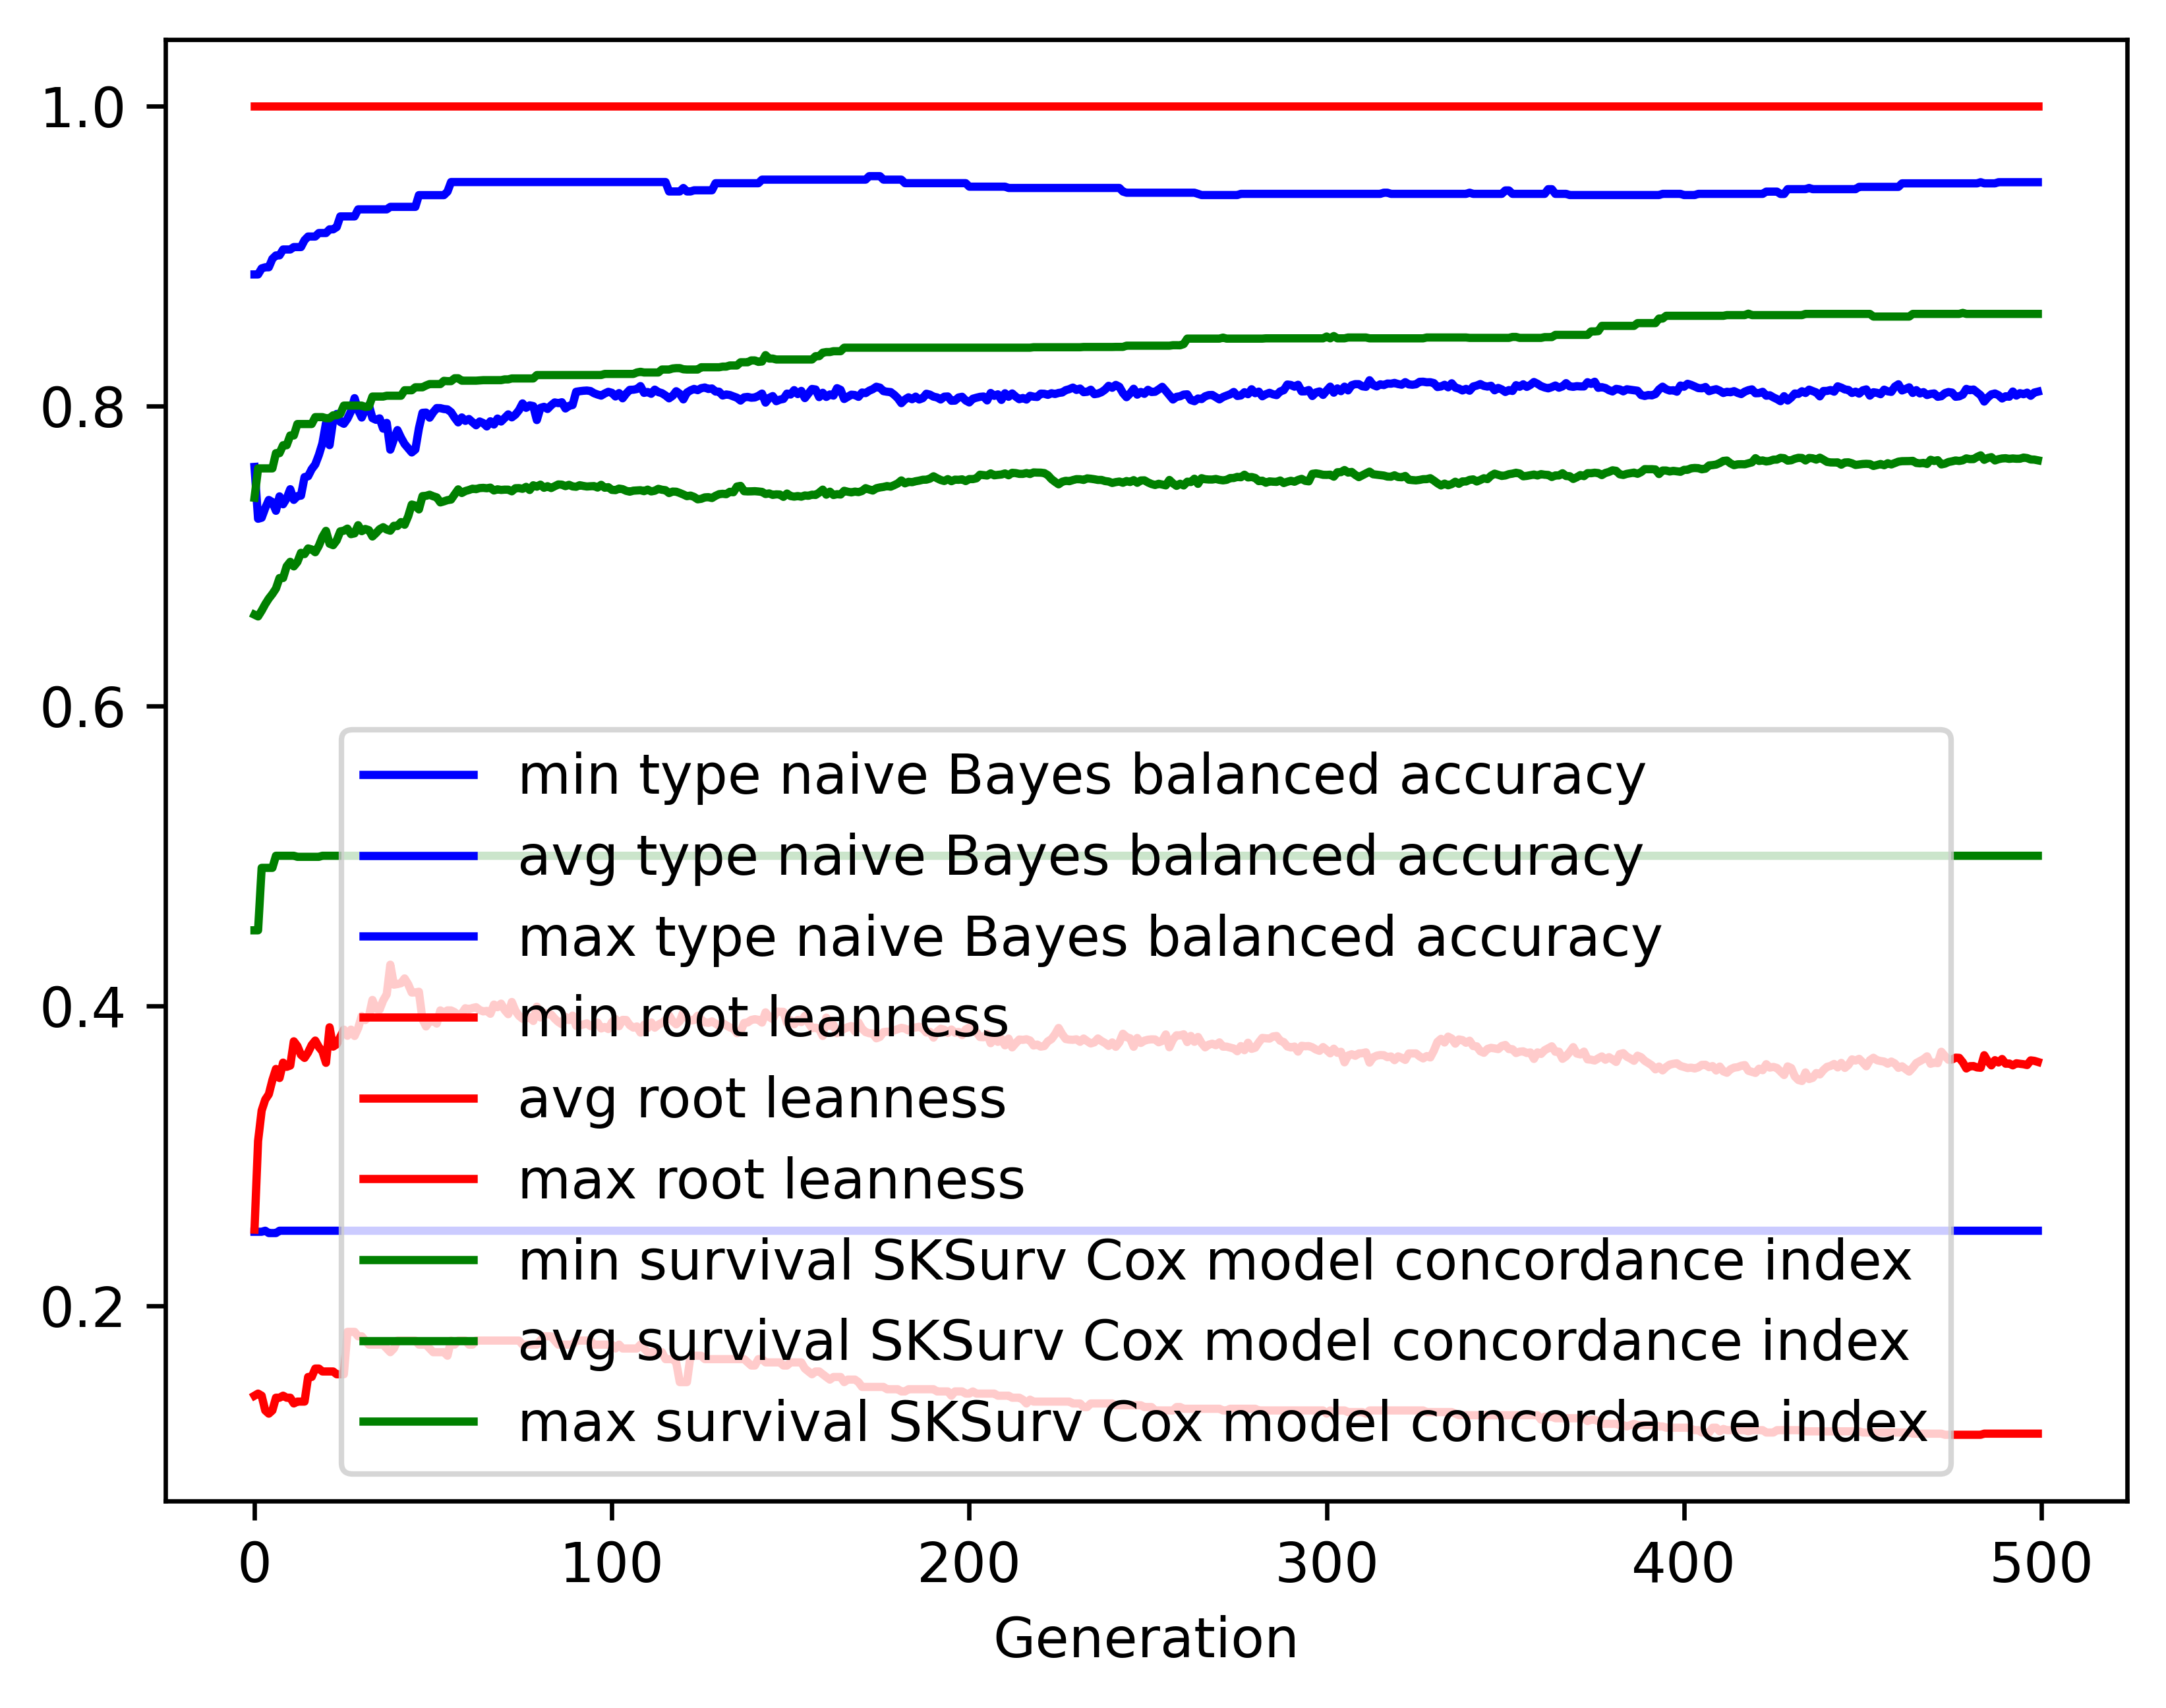

The data file committed next to this chart (first rows):
gen, evals, gen_feats, explored, type naive Bayes balanced accuracy_min, type naive Bayes balanced accuracy_avg, type naive Bayes balanced accuracy_max, type naive Bayes balanced accuracy_std, root leanness_min, root leanness_avg, root leanness_max, root leanness_std, survival SKSurv Cox model concordance in…, survival SKSurv Cox model concordance in…, survival SKSurv Cox model concordance in…, survival SKSurv Cox model concordance in…
0, 500, 4609, 4609, 0.2493, 0.7592, 0.8876, 0.1233, 0.14, 0.2507, 1.0, 0.1317, 0.4503, 0.6607, 0.7387, 0.04358
1, 375, 3657, 4707, 0.2493, 0.7247, 0.8876, 0.1327, 0.1414, 0.3098, 1.0, 0.1308, 0.4503, 0.6596, 0.7583, 0.04861
2, 373, 2230, 4812, 0.2493, 0.7254, 0.8916, 0.1341, 0.14, 0.3301, 1.0, 0.1414, 0.4919, 0.6634, 0.7583, 0.04941
3, 357, 1718, 4887, 0.25, 0.7318, 0.8924, 0.1388, 0.1302, 0.3374, 1.0, 0.1521, 0.4919, 0.6677, 0.7583, 0.0524
4, 370, 1562, 4960, 0.2485, 0.7372, 0.8924, 0.1403, 0.128, 0.341, 1.0, 0.1508, 0.4919, 0.6715, 0.7583, 0.05338
5, 365, 1412, 5021, 0.2485, 0.7358, 0.898, 0.1386, 0.1302, 0.3504, 1.0, 0.1519, 0.4919, 0.6745, 0.7583, 0.05619
6, 383, 1223, 5103, 0.2485, 0.73, 0.9003, 0.1517, 0.1387, 0.3579, 1.0, 0.1634, 0.5, 0.6782, 0.7684, 0.05696
7, 392, 1174, 5179, 0.25, 0.7396, 0.9003, 0.1511, 0.1387, 0.3518, 1.0, 0.159, 0.5, 0.6852, 0.7684, 0.05463
8, 361, 1021, 5247, 0.25, 0.7344, 0.9042, 0.1534, 0.14, 0.3621, 1.0, 0.1602, 0.5, 0.6852, 0.7737, 0.05765
9, 360, 1049, 5285, 0.25, 0.7383, 0.9042, 0.1514, 0.1387, 0.3593, 1.0, 0.1577, 0.5, 0.693, 0.7737, 0.05239
10, 394, 1083, 5341, 0.25, 0.7444, 0.9042, 0.1443, 0.1387, 0.3601, 1.0, 0.1522, 0.5, 0.696, 0.7802, 0.05085
11, 363, 1042, 5397, 0.25, 0.7373, 0.9058, 0.1501, 0.1348, 0.3763, 1.0, 0.157, 0.5, 0.6929, 0.7802, 0.05275
12, 371, 997, 5439, 0.25, 0.7398, 0.9058, 0.1539, 0.1361, 0.3731, 1.0, 0.1614, 0.4993, 0.6959, 0.7878, 0.05309
13, 358, 953, 5471, 0.25, 0.7401, 0.9058, 0.1527, 0.1361, 0.3673, 1.0, 0.1582, 0.4993, 0.702, 0.7878, 0.05376
14, 360, 900, 5506, 0.25, 0.7525, 0.9104, 0.1484, 0.1361, 0.3652, 1.0, 0.1623, 0.4993, 0.7011, 0.7878, 0.05786
15, 382, 839, 5547, 0.25, 0.753, 0.9129, 0.1472, 0.1525, 0.3689, 1.0, 0.1648, 0.4993, 0.7049, 0.7878, 0.06105
16, 380, 825, 5569, 0.25, 0.7577, 0.9129, 0.144, 0.1525, 0.3738, 1.0, 0.166, 0.4993, 0.7042, 0.7878, 0.06435
17, 376, 798, 5599, 0.25, 0.7609, 0.9129, 0.1487, 0.1581, 0.3768, 1.0, 0.1722, 0.4993, 0.7024, 0.7924, 0.06838
18, 384, 807, 5618, 0.25, 0.7672, 0.9152, 0.143, 0.1581, 0.3725, 1.0, 0.1731, 0.4993, 0.7067, 0.7924, 0.06708
19, 380, 811, 5636, 0.25, 0.775, 0.9152, 0.1321, 0.1562, 0.3695, 1.0, 0.1686, 0.5, 0.7125, 0.7924, 0.06491
20, 374, 757, 5653, 0.25, 0.7884, 0.9152, 0.1201, 0.1562, 0.3619, 1.0, 0.1641, 0.5, 0.7166, 0.7917, 0.06364
21, 388, 754, 5668, 0.25, 0.7738, 0.9176, 0.1314, 0.1562, 0.3856, 1.0, 0.1684, 0.5, 0.708, 0.7917, 0.06455
22, 370, 765, 5691, 0.25, 0.7904, 0.9176, 0.1277, 0.1562, 0.3728, 1.0, 0.173, 0.5, 0.7071, 0.7937, 0.06824
23, 388, 703, 5709, 0.25, 0.7946, 0.9191, 0.123, 0.1543, 0.3743, 1.0, 0.1674, 0.5, 0.7103, 0.7937, 0.06693
24, 387, 757, 5721, 0.25, 0.7893, 0.9263, 0.1204, 0.1543, 0.3792, 1.0, 0.1621, 0.5, 0.7163, 0.7946, 0.06505
25, 390, 723, 5736, 0.25, 0.788, 0.9263, 0.1336, 0.1543, 0.3841, 1.0, 0.1552, 0.5, 0.7167, 0.8001, 0.0626
26, 376, 707, 5748, 0.25, 0.7914, 0.9263, 0.1324, 0.1826, 0.38, 1.0, 0.1512, 0.5, 0.7181, 0.8001, 0.06102
27, 368, 647, 5758, 0.25, 0.7963, 0.9263, 0.1319, 0.1826, 0.3841, 1.0, 0.1513, 0.5, 0.7144, 0.8001, 0.06269
28, 381, 656, 5766, 0.25, 0.8051, 0.9263, 0.1244, 0.1826, 0.3799, 1.0, 0.1532, 0.5, 0.715, 0.8001, 0.06351
29, 387, 658, 5775, 0.25, 0.7971, 0.931, 0.1315, 0.1796, 0.3851, 1.0, 0.1589, 0.5, 0.7204, 0.8001, 0.0639
30, 361, 678, 5786, 0.25, 0.7922, 0.931, 0.1301, 0.1796, 0.3931, 1.0, 0.1638, 0.5, 0.7164, 0.8001, 0.06863
31, 368, 641, 5794, 0.25, 0.7976, 0.931, 0.1311, 0.1768, 0.3905, 1.0, 0.163, 0.5, 0.7179, 0.7992, 0.0673
32, 361, 687, 5802, 0.25, 0.8005, 0.931, 0.1267, 0.1741, 0.3928, 1.0, 0.1637, 0.5, 0.7171, 0.7995, 0.06725
33, 386, 693, 5809, 0.25, 0.7918, 0.931, 0.1325, 0.1741, 0.4039, 1.0, 0.1699, 0.5, 0.7129, 0.8062, 0.06942
34, 365, 656, 5817, 0.25, 0.7907, 0.931, 0.136, 0.1741, 0.398, 1.0, 0.1718, 0.5, 0.7151, 0.8062, 0.07036
35, 382, 677, 5820, 0.25, 0.7916, 0.931, 0.1336, 0.1741, 0.3974, 1.0, 0.1689, 0.5, 0.7177, 0.8062, 0.06829
36, 377, 686, 5825, 0.25, 0.7848, 0.931, 0.1339, 0.1741, 0.4035, 1.0, 0.1702, 0.5, 0.7191, 0.8062, 0.06779
37, 357, 652, 5825, 0.25, 0.7886, 0.931, 0.1342, 0.1715, 0.4076, 1.0, 0.1658, 0.5, 0.7175, 0.8067, 0.06597
38, 381, 650, 5829, 0.25, 0.7708, 0.9326, 0.1449, 0.169, 0.4274, 1.0, 0.1761, 0.5, 0.7167, 0.8067, 0.06886
39, 350, 590, 5831, 0.25, 0.7777, 0.9326, 0.1319, 0.1715, 0.4141, 1.0, 0.1738, 0.5, 0.72, 0.8067, 0.0724
40, 368, 604, 5835, 0.25, 0.7838, 0.9326, 0.1344, 0.1768, 0.4145, 1.0, 0.1708, 0.5, 0.7198, 0.8067, 0.06921
41, 373, 676, 5836, 0.25, 0.7788, 0.9326, 0.1351, 0.1768, 0.415, 1.0, 0.1699, 0.5, 0.7225, 0.8067, 0.06873
42, 374, 652, 5836, 0.25, 0.7745, 0.9326, 0.1405, 0.1768, 0.4182, 1.0, 0.1741, 0.5, 0.7207, 0.8104, 0.07211
43, 375, 662, 5841, 0.25, 0.7717, 0.9326, 0.1376, 0.1768, 0.4143, 1.0, 0.1754, 0.5, 0.7263, 0.8104, 0.06901
44, 383, 657, 5842, 0.25, 0.7689, 0.9326, 0.1437, 0.1768, 0.4088, 1.0, 0.1805, 0.5, 0.7342, 0.8104, 0.06493
45, 368, 653, 5845, 0.25, 0.7708, 0.9326, 0.1417, 0.1768, 0.4089, 1.0, 0.1791, 0.5, 0.7335, 0.8123, 0.06533
46, 367, 647, 5846, 0.25, 0.7849, 0.9405, 0.1365, 0.1741, 0.4093, 1.0, 0.1709, 0.5, 0.7309, 0.8123, 0.06557
47, 386, 674, 5847, 0.25, 0.7953, 0.9405, 0.1312, 0.1741, 0.3909, 1.0, 0.1566, 0.5, 0.7398, 0.8123, 0.05671
48, 377, 656, 5850, 0.25, 0.7955, 0.9405, 0.1378, 0.1741, 0.3862, 1.0, 0.163, 0.5, 0.74, 0.8136, 0.05831
49, 369, 698, 5852, 0.25, 0.7921, 0.9405, 0.1349, 0.1715, 0.3897, 1.0, 0.1595, 0.5, 0.7407, 0.8145, 0.05787
50, 359, 658, 5854, 0.25, 0.7956, 0.9405, 0.1328, 0.169, 0.3898, 1.0, 0.1592, 0.5, 0.7397, 0.8145, 0.05974
51, 382, 690, 5854, 0.25, 0.7985, 0.9405, 0.1285, 0.169, 0.3881, 1.0, 0.1575, 0.5, 0.7389, 0.8145, 0.06056
52, 370, 682, 5858, 0.25, 0.7984, 0.9405, 0.1304, 0.169, 0.3969, 1.0, 0.1582, 0.5, 0.7356, 0.8145, 0.06098
53, 364, 677, 5859, 0.25, 0.7979, 0.9405, 0.1318, 0.169, 0.3952, 1.0, 0.1613, 0.5, 0.7363, 0.8166, 0.06248
54, 402, 660, 5859, 0.25, 0.7976, 0.9428, 0.1278, 0.1667, 0.3969, 1.0, 0.1564, 0.5, 0.7371, 0.8164, 0.06078
55, 379, 659, 5859, 0.25, 0.7958, 0.9492, 0.1265, 0.1768, 0.3969, 1.0, 0.1536, 0.5, 0.7375, 0.8164, 0.06
56, 361, 631, 5859, 0.25, 0.7921, 0.9492, 0.1274, 0.1741, 0.3957, 1.0, 0.1569, 0.5, 0.7409, 0.8183, 0.0589
57, 381, 662, 5860, 0.25, 0.7889, 0.9492, 0.1325, 0.1768, 0.3935, 1.0, 0.1614, 0.5, 0.7443, 0.8183, 0.05777
58, 387, 640, 5860, 0.25, 0.7922, 0.9492, 0.1355, 0.1768, 0.3948, 1.0, 0.1634, 0.5, 0.7419, 0.8167, 0.06005
59, 387, 657, 5860, 0.25, 0.79, 0.9492, 0.1332, 0.1768, 0.3983, 1.0, 0.1617, 0.5, 0.7432, 0.8167, 0.05746
... 440 more rows
